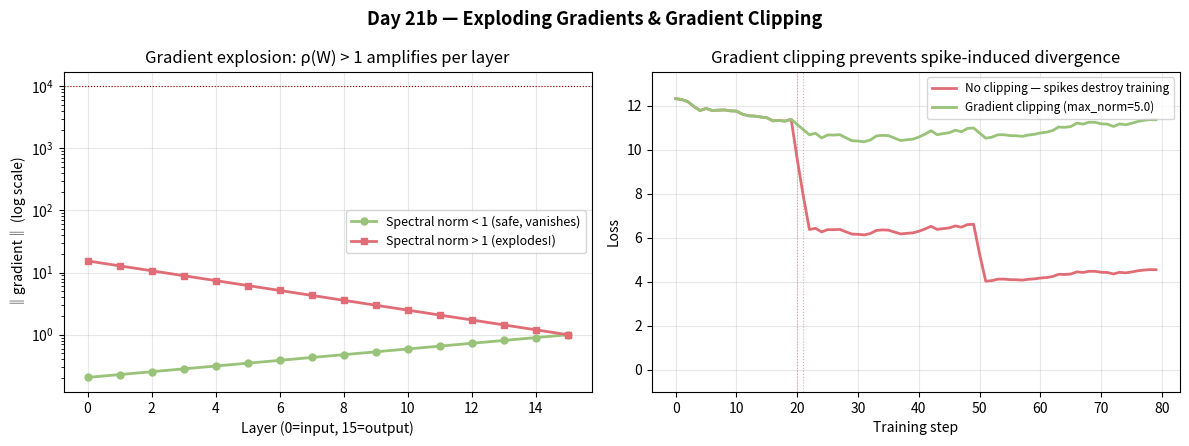

Here is the Python script that generated this plot:
import numpy as np
import matplotlib.pyplot as plt

np.random.seed(42)

n_layers = 15
n_units  = 32

def exploding_grad_norms(n_layers, n_units, spectral_norm):
    """Approximate gradient norms when weight spectral norm > 1."""
    norms = [spectral_norm ** k for k in range(n_layers, -1, -1)]
    return norms

# Normal network (spectral norm ≈ 0.9 → vanishing)
norms_ok  = exploding_grad_norms(n_layers, n_units, 0.9)
# Exploding (spectral norm ≈ 1.2)
norms_exp = exploding_grad_norms(n_layers, n_units, 1.2)

# Simulate gradient clipping effect
clip_threshold = 5.0
def clip_norm(v, max_norm):
    n = np.linalg.norm(v) if not np.isscalar(v) else abs(v)
    return min(n, max_norm) / max(n, 1e-9) * v if not np.isscalar(v) else min(abs(v), max_norm) * np.sign(v)

# Simulate training loss with and without clipping
steps = 80
np.random.seed(0)
base_grads = np.random.randn(steps) * 2.0
spike_steps = [20, 21, 22, 50, 51]
for s in spike_steps:
    base_grads[s] = 40.0   # simulated gradient spikes

theta_no_clip, theta_clip = 5.0, 5.0
loss_no_clip, loss_clip = [], []
for g in base_grads:
    theta_no_clip -= 0.01 * g
    loss_no_clip.append(0.5 * theta_no_clip**2)
    g_clipped = clip_norm(g, clip_threshold)
    theta_clip -= 0.01 * g_clipped
    loss_clip.append(0.5 * theta_clip**2)

fig, axes = plt.subplots(1, 2, figsize=(12, 4.5))
fig.suptitle("Day 21b — Exploding Gradients & Gradient Clipping", fontsize=13, fontweight="bold")

ax = axes[0]
layers = list(range(n_layers + 1))
ax.semilogy(layers, norms_ok,  "o-", color="#98c379", linewidth=2, markersize=5,
            label="Spectral norm < 1 (safe, vanishes)")
ax.semilogy(layers, norms_exp, "s-", color="#e06c75", linewidth=2, markersize=5,
            label="Spectral norm > 1 (explodes!)")
ax.set_xlabel("Layer (0=input, 15=output)")
ax.set_ylabel("‖gradient‖ (log scale)")
ax.set_title("Gradient explosion: ρ(W) > 1 amplifies per layer")
ax.legend(fontsize=9); ax.grid(True, alpha=0.3)
ax.axhline(1e4, color="darkred", linewidth=0.8, linestyle=":", label="NaN territory")

ax2 = axes[1]
ax2.plot(loss_no_clip, color="#e06c75", linewidth=2, label="No clipping — spikes destroy training")
ax2.plot(loss_clip,    color="#98c379", linewidth=2, label=f"Gradient clipping (max_norm={clip_threshold})")
for s in spike_steps[:2]:
    ax2.axvline(s, color="#e06c75", linewidth=0.8, linestyle=":", alpha=0.6)
ax2.set_xlabel("Training step"); ax2.set_ylabel("Loss")
ax2.set_title("Gradient clipping prevents spike-induced divergence")
ax2.legend(fontsize=8.5); ax2.grid(True, alpha=0.3)
ax2.set_ylim(-1, min(200, max(loss_no_clip) * 1.1))

plt.tight_layout()
plt.savefig("graph_DAY_21b.png", dpi=120, bbox_inches="tight")
print("graph_DAY_21b.png saved")
